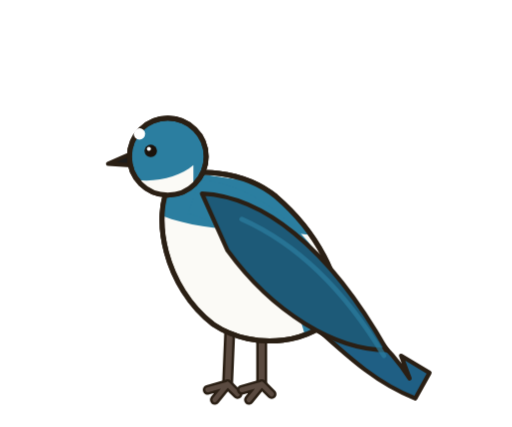
t = 0.00 s
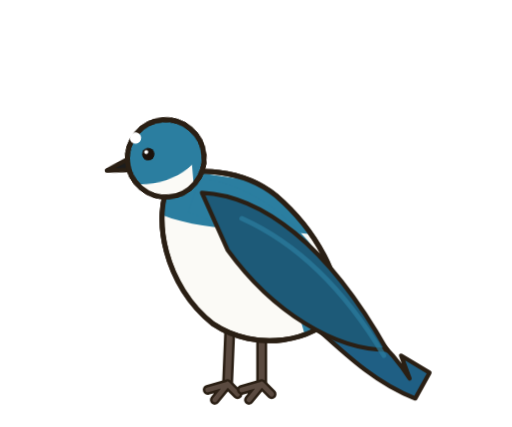
t = 0.76 s
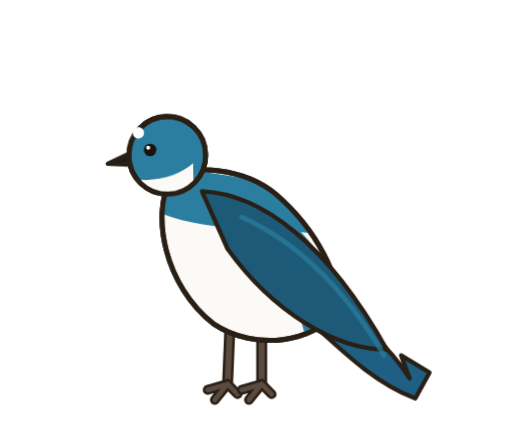
t = 1.54 s
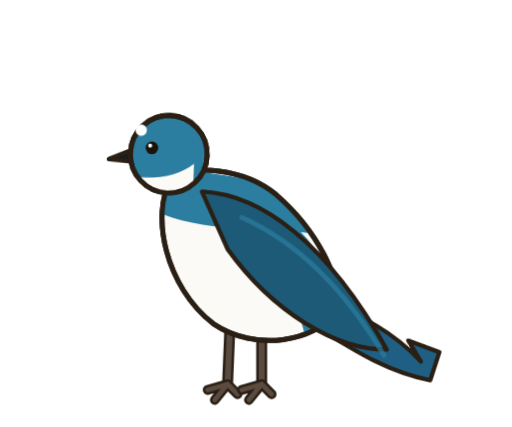
t = 2.30 s
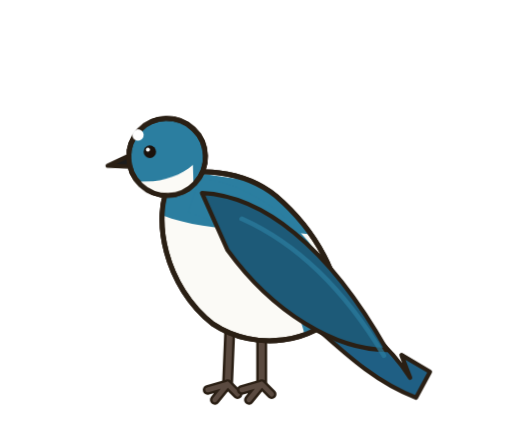
t = 3.04 s
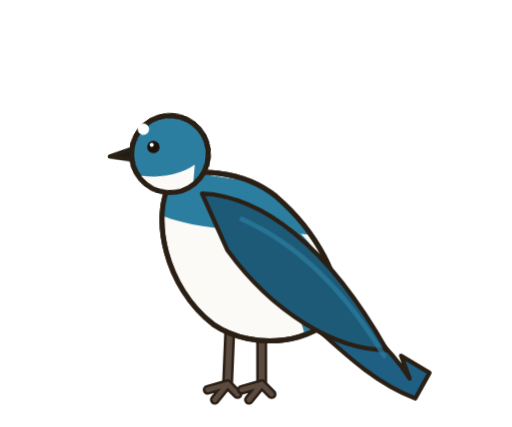
t = 3.82 s

The animated SVG that drew these frames (rendered in a browser with its animation timeline set to each time). Animation: 4 CSS @keyframes rules; one cycle of 4.60 s, repeats indefinitely.

<svg role="img" aria-label="Golondrina Ceja Blanca" viewBox="-20 0 360 300" width="360" height="300" xmlns="http://www.w3.org/2000/svg" style="overflow:visible"><style>#m-root{transform-box:view-box;transform-origin:150px 275px;animation:br 3.6s ease-in-out infinite}@keyframes br{0%,100%{transform:scale(1,1)}50%{transform:scale(1,1.012)}}#m-head{transform-box:view-box;transform-origin:120px 128px;animation:hb 4.6s ease-in-out infinite}@keyframes hb{0%,100%{transform:rotate(0)}22%{transform:rotate(-5.6000000000000005deg)}45%{transform:rotate(3.2deg) translateY(1px)}62%{transform:rotate(-2.4000000000000004deg)}80%{transform:rotate(4.800000000000001deg)}}#m-tail{transform-box:view-box;transform-origin:210px 218px;animation:tl 3.1s ease-in-out infinite}@keyframes tl{0%,66%,100%{transform:rotate(0)}74%{transform:rotate(-10.799999999999999deg)}84%{transform:rotate(4.8deg)}92%{transform:rotate(-3.5999999999999996deg)}}.lid{transform-box:fill-box;transform-origin:center;animation:bl 4.4s infinite}@keyframes bl{0%,92%,100%{transform:scaleY(0)}95%{transform:scaleY(1)}}@media (prefers-reduced-motion:reduce){*{animation:none!important}}</style><g id="m-root"><path d="M142 222 L140 270" stroke="#2a1f14" stroke-width="7.7" stroke-linecap="round"/><path d="M142 222 L140 270" stroke="#5a4a40" stroke-width="4.2" stroke-linecap="round"/><path d="M140 270 L126 274M140 270 L131 281M140 270 L147 277" stroke="#2a1f14" stroke-width="6.86" stroke-linecap="round"/><path d="M140 270 L126 274M140 270 L131 281M140 270 L147 277" stroke="#5a4a40" stroke-width="3.3600000000000003" stroke-linecap="round"/><path d="M164 224 L164 270" stroke="#2a1f14" stroke-width="7.7" stroke-linecap="round"/><path d="M164 224 L164 270" stroke="#5a4a40" stroke-width="4.2" stroke-linecap="round"/><path d="M164 270 L150 274M164 270 L155 281M164 270 L171 277" stroke="#2a1f14" stroke-width="6.86" stroke-linecap="round"/><path d="M164 270 L150 274M164 270 L155 281M164 270 L171 277" stroke="#5a4a40" stroke-width="3.3600000000000003" stroke-linecap="round"/><g id="m-tail"><path d="M208 214 C232 224 254 244 268 266 L262 250 L282 262 L272 280 C246 270 226 252 204 232 Z" fill="#1f5f84" stroke="#2a1f14" stroke-width="3" stroke-linejoin="round" stroke-linecap="round" /></g><path d="M100 128 C86 152 96 202 130 228 C160 248 202 240 216 220 C222 198 202 162 174 138 C152 120 114 116 100 128 Z" fill="#fbfaf6" stroke="#2a1f14" stroke-width="3.5" stroke-linejoin="round" stroke-linecap="round" /><clipPath id="cc"><path d="M100 128 C86 152 96 202 130 228 C160 248 202 240 216 220 C222 198 202 162 174 138 C152 120 114 116 100 128 Z"/></clipPath><g clip-path="url(#cc)"><path d="M70 110 C110 128 160 118 226 150 L226 170 C170 156 124 170 78 144 Z" fill="#2b7ea0"/><path d="M120 126 C160 128 214 168 232 240 L196 244 C190 200 150 160 112 150 Z" fill="#2b7ea0"/></g><path d="M100 128 C86 152 96 202 130 228 C160 248 202 240 216 220 C222 198 202 162 174 138 C152 120 114 116 100 128 Z" fill="none" stroke="#2a1f14" stroke-width="3.5" stroke-linejoin="round"/><path d="M122 136 C164 138 210 172 252 246 C216 246 172 220 140 176 Z" fill="#1d5a78" stroke="#2a1f14" stroke-width="3" stroke-linejoin="round" stroke-linecap="round" /><path d="M150 154 C186 170 220 200 250 250" stroke="#2b7ea0" stroke-width="3.4" fill="none" stroke-linecap="round" opacity=".7"/><g id="m-head"><path d="M72 108.0 L56 115 L72 116.0 Z" fill="#1c1c1c" stroke="#2a1f14" stroke-width="3" stroke-linejoin="round" stroke-linecap="round" /><ellipse cx="98" cy="110" rx="27" ry="27" fill="#2b7ea0" stroke="#2a1f14" stroke-width="3.5" stroke-linejoin="round" stroke-linecap="round" /><clipPath id="hc"><ellipse cx="98" cy="110" rx="27" ry="27"/></clipPath><g clip-path="url(#hc)"><path d="M64 124 C84 130 104 126 116 116 L116 140 L64 140 Z" fill="#fbfaf6"/></g><ellipse cx="98" cy="110" rx="27" ry="27" fill="none" stroke="#2a1f14" stroke-width="3.5"/><circle cx="86" cy="106" r="4.4" fill="#1b120c"/><circle cx="84.7" cy="104.5" r="1.4" fill="#fff"/><ellipse class="lid" cx="86" cy="106" rx="7.800000000000001" ry="7.800000000000001" fill="#2b7ea0"/><circle cx="78" cy="94" r="4" fill="#fff"/></g></g></svg>
